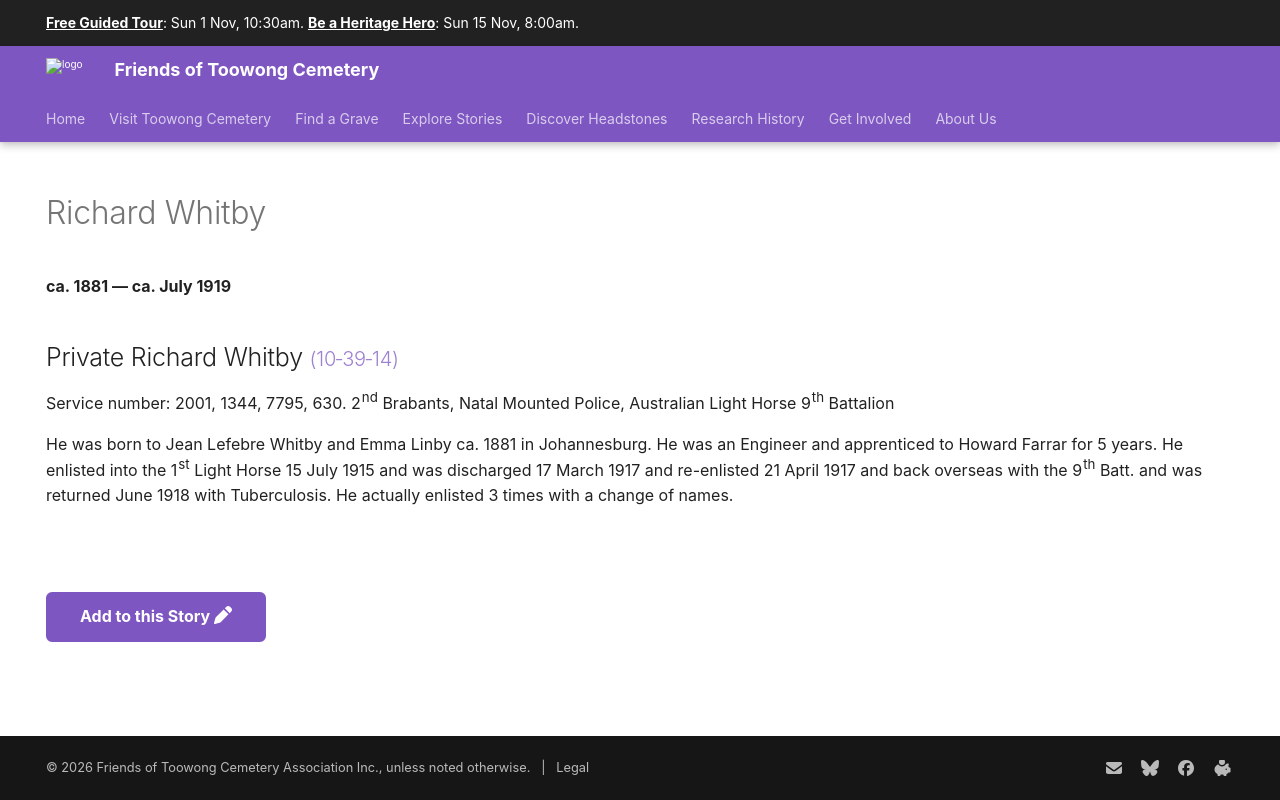

repository: 1871fotc/1871fotc.github.io · page: research/richard-whitby/index.html · generator: mkdocs

---
hide:
  - toc
  - navigation 
---

# Richard Whitby

**ca. 1881 — ca. July 1919**

--8<-- "snippets/richard-whitby.md"

--8<-- "snippets/add-to-this-story.md"
